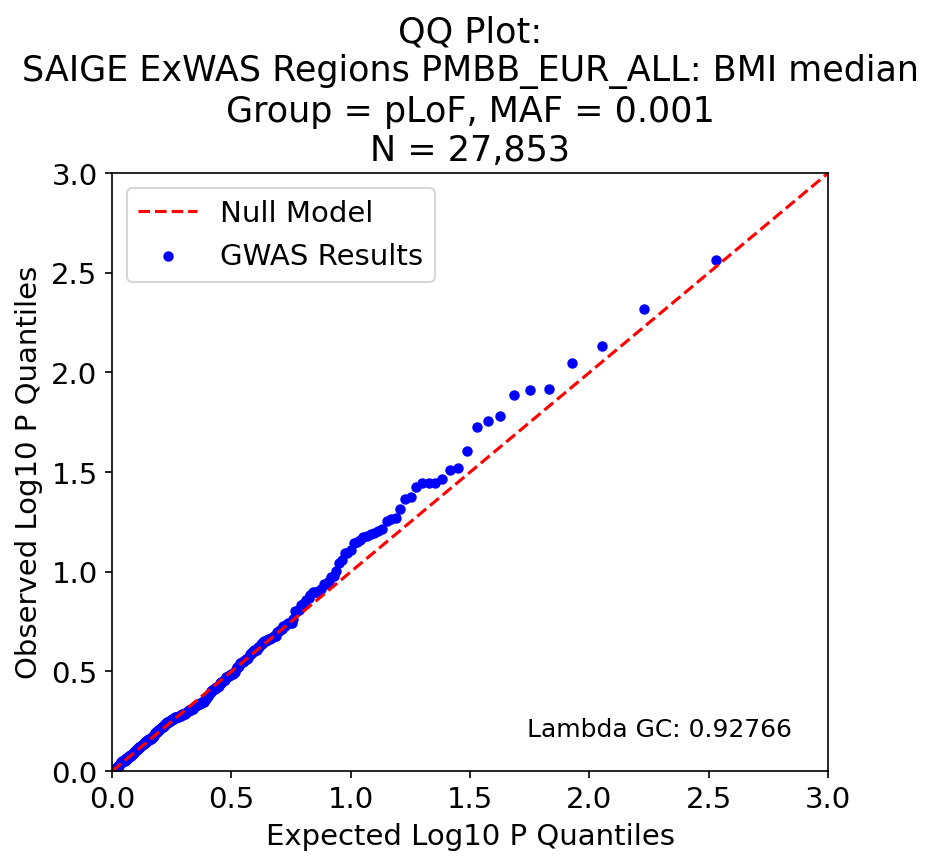

Data behind this chart, as committed beside it:
, P, Exp P, Log P, Log Exp P
33, 0.002744, 0.00295, 2.562, 2.53
114, 0.004821, 0.0059, 2.317, 2.229
176, 0.007383, 0.00885, 2.132, 2.053
223, 0.008984, 0.0118, 2.047, 1.928
291, 0.01205, 0.01475, 1.919, 1.831
251, 0.01228, 0.0177, 1.911, 1.752
64, 0.0129, 0.02065, 1.889, 1.685
28, 0.01651, 0.0236, 1.782, 1.627
240, 0.01745, 0.02655, 1.758, 1.576
171, 0.01889, 0.0295, 1.724, 1.53
292, 0.02478, 0.03245, 1.606, 1.489
97, 0.02997, 0.0354, 1.523, 1.451
112, 0.03066, 0.03835, 1.513, 1.416
85, 0.03415, 0.0413, 1.467, 1.384
27, 0.03569, 0.04425, 1.448, 1.354
135, 0.03571, 0.0472, 1.447, 1.326
323, 0.03597, 0.05015, 1.444, 1.3
199, 0.03761, 0.0531, 1.425, 1.275
77, 0.04235, 0.05605, 1.373, 1.251
22, 0.0432, 0.059, 1.364, 1.229
189, 0.04839, 0.06195, 1.315, 1.208
304, 0.05355, 0.0649, 1.271, 1.188
320, 0.05457, 0.06785, 1.263, 1.168
208, 0.05541, 0.0708, 1.256, 1.15
93, 0.06122, 0.07375, 1.213, 1.132
83, 0.06239, 0.0767, 1.205, 1.115
305, 0.06417, 0.07965, 1.193, 1.099
174, 0.06482, 0.0826, 1.188, 1.083
121, 0.06612, 0.08555, 1.18, 1.068
48, 0.06657, 0.0885, 1.177, 1.053
248, 0.06905, 0.09145, 1.161, 1.039
67, 0.07095, 0.0944, 1.149, 1.025
186, 0.07208, 0.09735, 1.142, 1.012
21, 0.07767, 0.1003, 1.11, 0.999
149, 0.0803, 0.1032, 1.095, 0.986
14, 0.08098, 0.1062, 1.092, 0.974
281, 0.08759, 0.1091, 1.058, 0.962
76, 0.09054, 0.1121, 1.043, 0.95
5, 0.09863, 0.115, 1.006, 0.939
256, 0.1045, 0.118, 0.981, 0.928
110, 0.1064, 0.1209, 0.973, 0.917
319, 0.1115, 0.1239, 0.953, 0.907
233, 0.1145, 0.1268, 0.941, 0.897
74, 0.1146, 0.1298, 0.941, 0.887
329, 0.1217, 0.1327, 0.915, 0.877
26, 0.125, 0.1357, 0.903, 0.867
111, 0.1256, 0.1386, 0.901, 0.858
299, 0.1261, 0.1416, 0.899, 0.849
103, 0.1268, 0.1445, 0.897, 0.84
307, 0.13, 0.1475, 0.886, 0.831
224, 0.1359, 0.1504, 0.867, 0.823
325, 0.1382, 0.1534, 0.86, 0.814
20, 0.1429, 0.1563, 0.845, 0.806
120, 0.146, 0.1593, 0.836, 0.798
264, 0.1471, 0.1622, 0.832, 0.79
261, 0.1559, 0.1652, 0.807, 0.782
86, 0.1566, 0.1681, 0.805, 0.774
185, 0.1574, 0.1711, 0.803, 0.767
265, 0.1723, 0.174, 0.764, 0.759
204, 0.1801, 0.177, 0.745, 0.752
... 279 more rows
